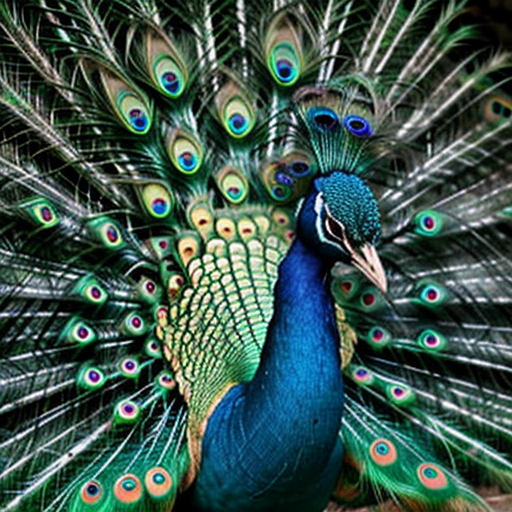
Generation parameters embedded in this image by AUTOMATIC1111 Stable Diffusion web UI or a fork of it (Forge, ...) (PNG 'parameters' text chunk):
peacock
Negative prompt: person, human, men, women, painting, cartoon, anime, comic
Steps: 20, Sampler: DPM++ 2M, Schedule type: Karras, CFG scale: 7, Seed: 3578035610, Size: 512x512, Model hash: 463d6a9fe8, Model: absolutereality_v181, VAE hash: 235745af8d, VAE: vae-ft-mse-840000-ema-pruned.ckpt, Version: v1.10.1